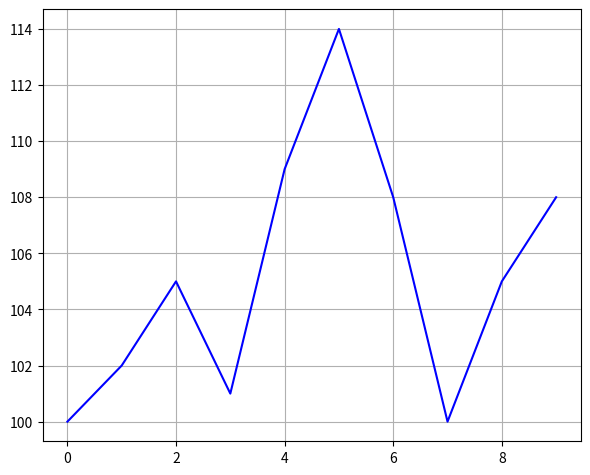

Python code for this plot:
from matplotlib import pyplot

if __name__ == '__main__':
    stock = [100, 102, 105, 101, 109, 114, 108, 100, 105, 108]
    pyplot.plot(range(len(stock)), stock, color='b')
    pyplot.grid(True)
    pyplot.subplots_adjust(left=0.08, right=0.92, top=0.96, bottom=0.06)
    pyplot.show()
